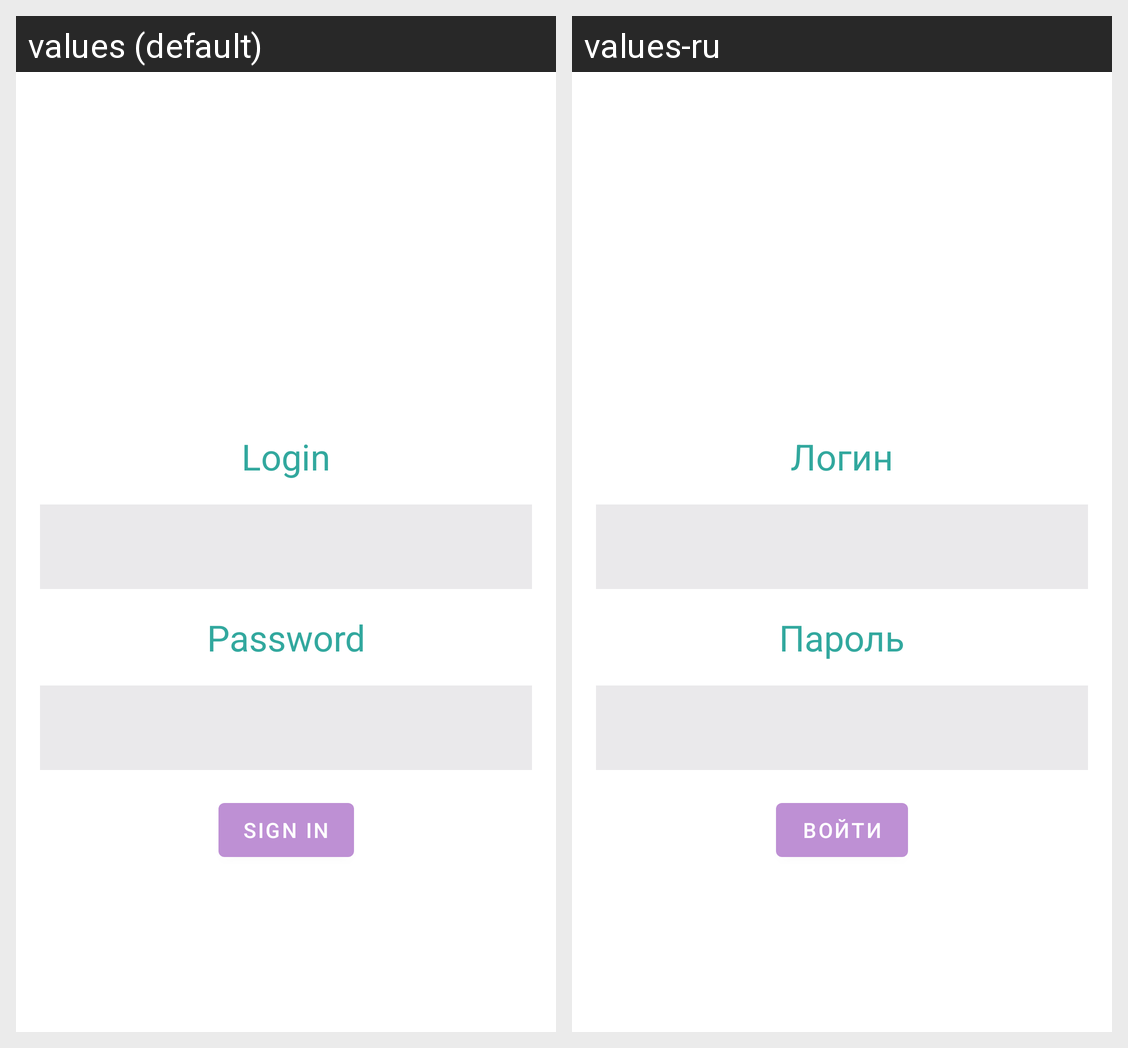

Translations of the strings shown on this Android screen, per locale in the grid:
Android screen res/layout/fragment_signin.xml rendered under 2 locales, left to right: values (default), values-ru. Device: Nexus 5 (rendered at 1080×1920; each locale shown at half size, 540×960, under a caption strip naming it); theme Theme.NMedia.
Strings drawn on this screen, with the default value and each locale's value (text and hints the layout hard-codes, and strings that could not be matched under every locale, appear in the picture but are not listed):

login
  values: Login
  values-ru: Логин

password
  values: Password
  values-ru: Пароль

sign_in
  values: Sign in
  values-ru: Войти
